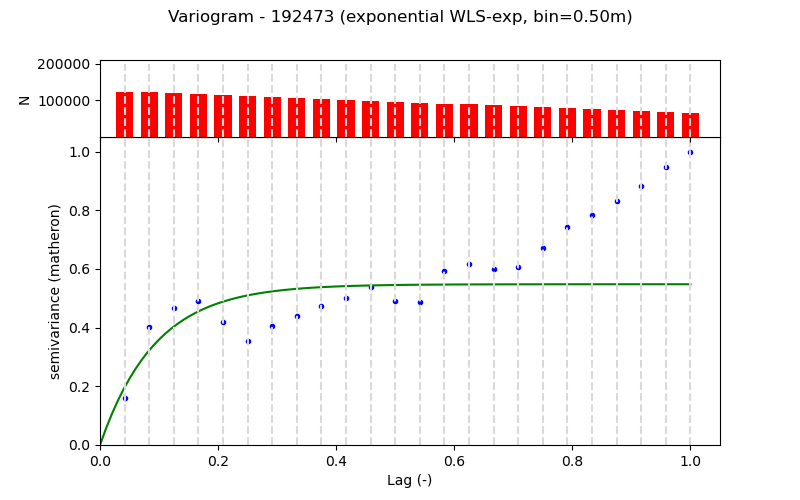

Data behind this chart, as committed beside it:
Lag (m), Semivariance, Count, Fitted_Semivariance
0.5, 0.009981, 121372, 0.01229
1.0, 0.02505, 121373, 0.02017
1.5, 0.02923, 118861, 0.02522
2.0, 0.03076, 116361, 0.02845
2.5, 0.02623, 113831, 0.03053
3.0, 0.02219, 111355, 0.03186
3.5, 0.0253, 108849, 0.03271
4.0, 0.02747, 106349, 0.03326
4.5, 0.02961, 103783, 0.03361
5.0, 0.03122, 101343, 0.03383
5.5, 0.03359, 98843, 0.03398
6.0, 0.03062, 96343, 0.03407
6.5, 0.03044, 93847, 0.03413
7.0, 0.03701, 91347, 0.03417
7.5, 0.03855, 88837, 0.03419
8.0, 0.03743, 86337, 0.03421
8.5, 0.03788, 83691, 0.03422
9.0, 0.04197, 81331, 0.03422
9.5, 0.04635, 78831, 0.03423
10.0, 0.04901, 76331, 0.03423
10.5, 0.05204, 73819, 0.03423
11.0, 0.05506, 71319, 0.03423
11.5, 0.05921, 68819, 0.03424
12.0, 0.06246, 66319, 0.03424
